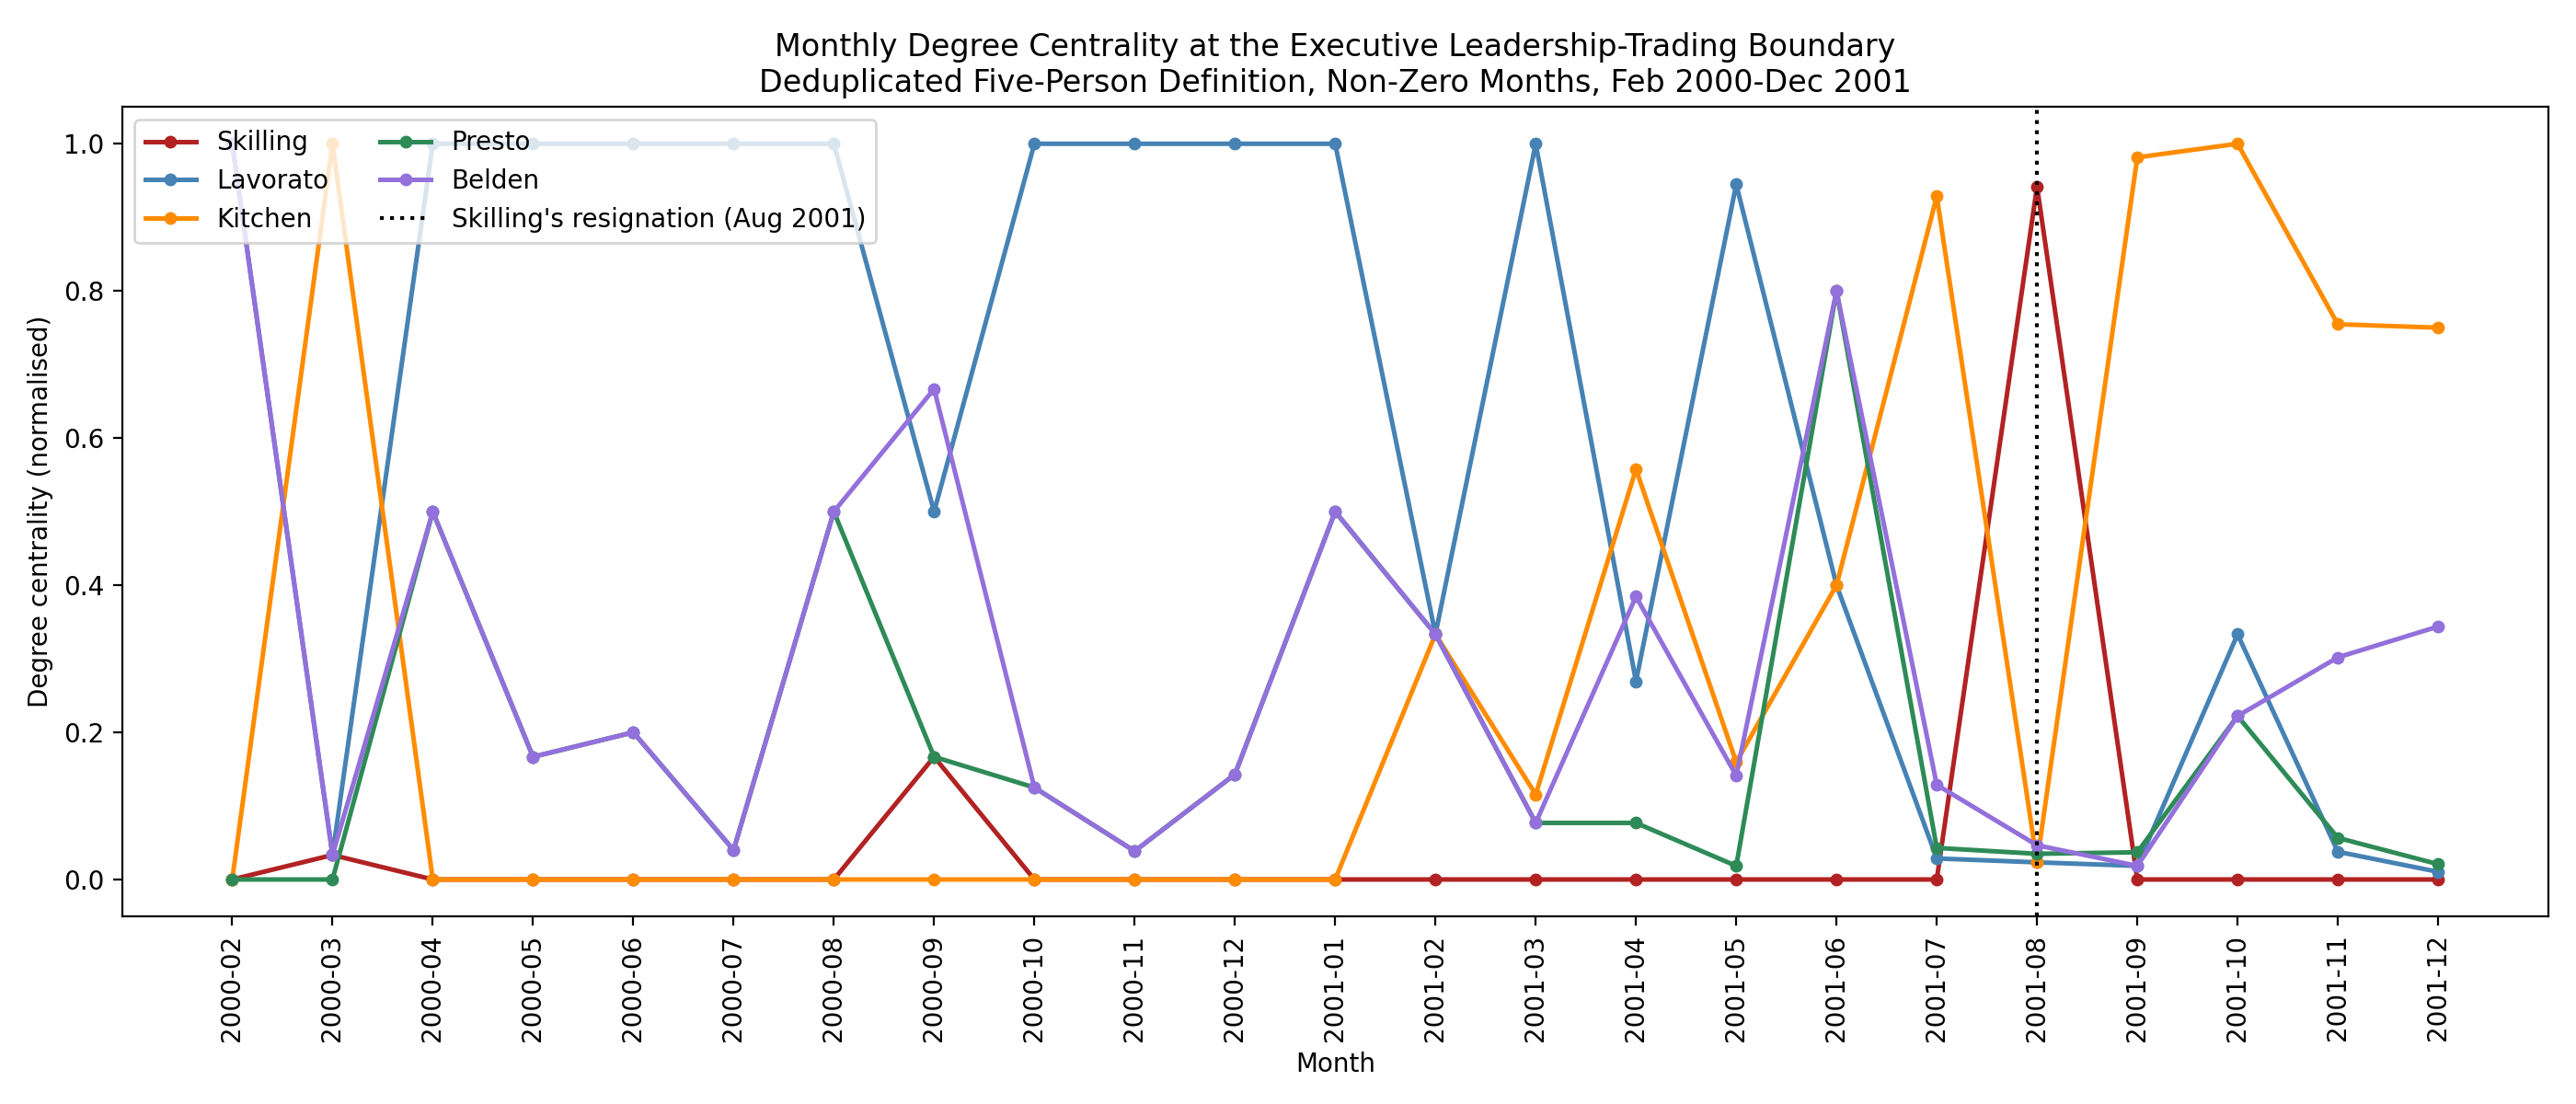

The file beside this chart, header and first rows:
year_month, person, degree_centrality, graph_nodes, graph_edges
2000-02, Skilling, 0.0, 2, 1
2000-02, Lavorato, 1.0, 2, 1
2000-02, Kitchen, 0.0, 2, 1
2000-02, Presto, 0.0, 2, 1
2000-02, Belden, 1.0, 2, 1
2000-03, Skilling, 0.0333, 31, 30
2000-03, Lavorato, 0.0333, 31, 30
2000-03, Kitchen, 1.0, 31, 30
2000-03, Presto, 0.0, 31, 30
2000-03, Belden, 0.0333, 31, 30
2000-04, Skilling, 0.0, 3, 2
2000-04, Lavorato, 1.0, 3, 2
2000-04, Kitchen, 0.0, 3, 2
2000-04, Presto, 0.5, 3, 2
2000-04, Belden, 0.5, 3, 2
2000-05, Skilling, 0.0, 7, 6
2000-05, Lavorato, 1.0, 7, 6
2000-05, Kitchen, 0.0, 7, 6
2000-05, Presto, 0.1667, 7, 6
2000-05, Belden, 0.1667, 7, 6
2000-06, Skilling, 0.0, 6, 5
2000-06, Lavorato, 1.0, 6, 5
2000-06, Kitchen, 0.0, 6, 5
2000-06, Presto, 0.2, 6, 5
2000-06, Belden, 0.2, 6, 5
2000-07, Skilling, 0.0, 26, 25
2000-07, Lavorato, 1.0, 26, 25
2000-07, Kitchen, 0.0, 26, 25
2000-07, Presto, 0.04, 26, 25
2000-07, Belden, 0.04, 26, 25
2000-08, Skilling, 0.0, 3, 2
2000-08, Lavorato, 1.0, 3, 2
2000-08, Kitchen, 0.0, 3, 2
2000-08, Presto, 0.5, 3, 2
2000-08, Belden, 0.5, 3, 2
2000-09, Skilling, 0.1667, 7, 6
2000-09, Lavorato, 0.5, 7, 6
2000-09, Kitchen, 0.0, 7, 6
2000-09, Presto, 0.1667, 7, 6
2000-09, Belden, 0.6667, 7, 6
2000-10, Skilling, 0.0, 9, 8
2000-10, Lavorato, 1.0, 9, 8
2000-10, Kitchen, 0.0, 9, 8
2000-10, Presto, 0.125, 9, 8
2000-10, Belden, 0.125, 9, 8
2000-11, Skilling, 0.0, 27, 26
2000-11, Lavorato, 1.0, 27, 26
2000-11, Kitchen, 0.0, 27, 26
2000-11, Presto, 0.0385, 27, 26
2000-11, Belden, 0.0385, 27, 26
2000-12, Skilling, 0.0, 8, 7
2000-12, Lavorato, 1.0, 8, 7
2000-12, Kitchen, 0.0, 8, 7
2000-12, Presto, 0.1429, 8, 7
2000-12, Belden, 0.1429, 8, 7
2001-01, Skilling, 0.0, 3, 2
2001-01, Lavorato, 1.0, 3, 2
2001-01, Kitchen, 0.0, 3, 2
2001-01, Presto, 0.5, 3, 2
2001-01, Belden, 0.5, 3, 2
... 55 more rows
